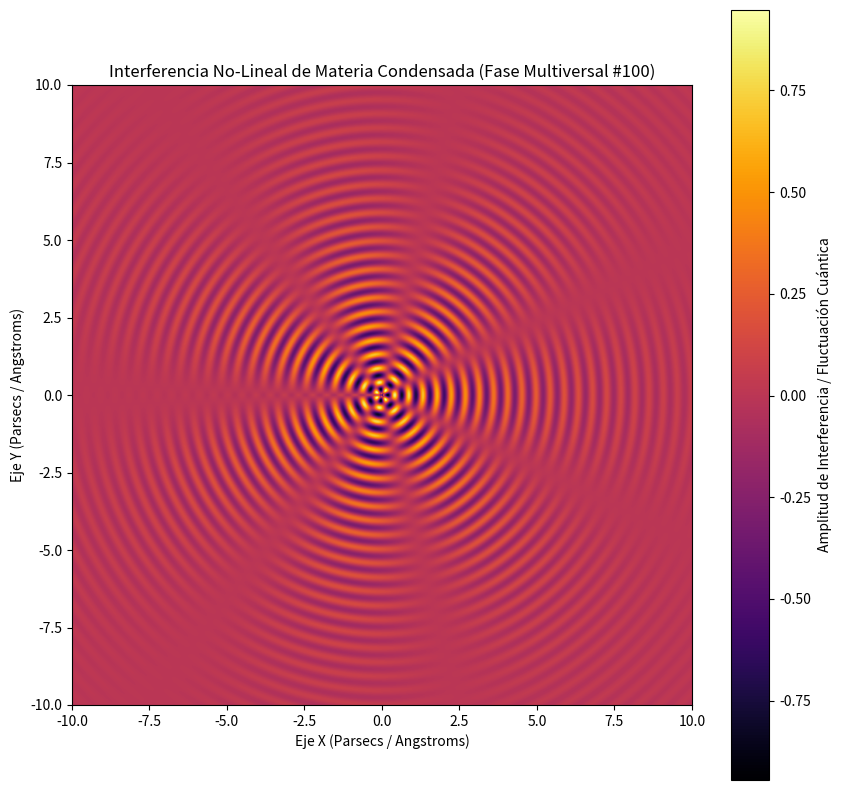

The script that saved this image:
%matplotlib inline
# Simulación Multiversal: Materia Condensada - Variante 100
import numpy as np
import matplotlib.pyplot as plt

# Parámetros Físicos No-Lineales
omega_1 = 13.764
omega_2 = 3.54
lambda_decay = 0.282
phase_shift = 2.145

x = np.linspace(-10, 10, 800)
y = np.linspace(-10, 10, 800)
X, Y = np.meshgrid(x, y)

# Dinámica de Fluidos / Campos Tensor-Escalares (Fase Multiversal)
R = np.sqrt(X**2 + Y**2) + 1e-5
Z = (np.sin(omega_1 * R + phase_shift) * np.cos(omega_2 * np.arctan2(Y, X))) * np.exp(-lambda_decay * R)

plt.figure(figsize=(10, 10))
plt.imshow(Z, cmap='inferno', extent=[-10, 10, -10, 10], origin='lower')
plt.colorbar(label='Amplitud de Interferencia / Fluctuación Cuántica')
plt.title(r'Interferencia No-Lineal de Materia Condensada (Fase Multiversal #100)')
plt.xlabel('Eje X (Parsecs / Angstroms)')
plt.ylabel('Eje Y (Parsecs / Angstroms)')
plt.show()
